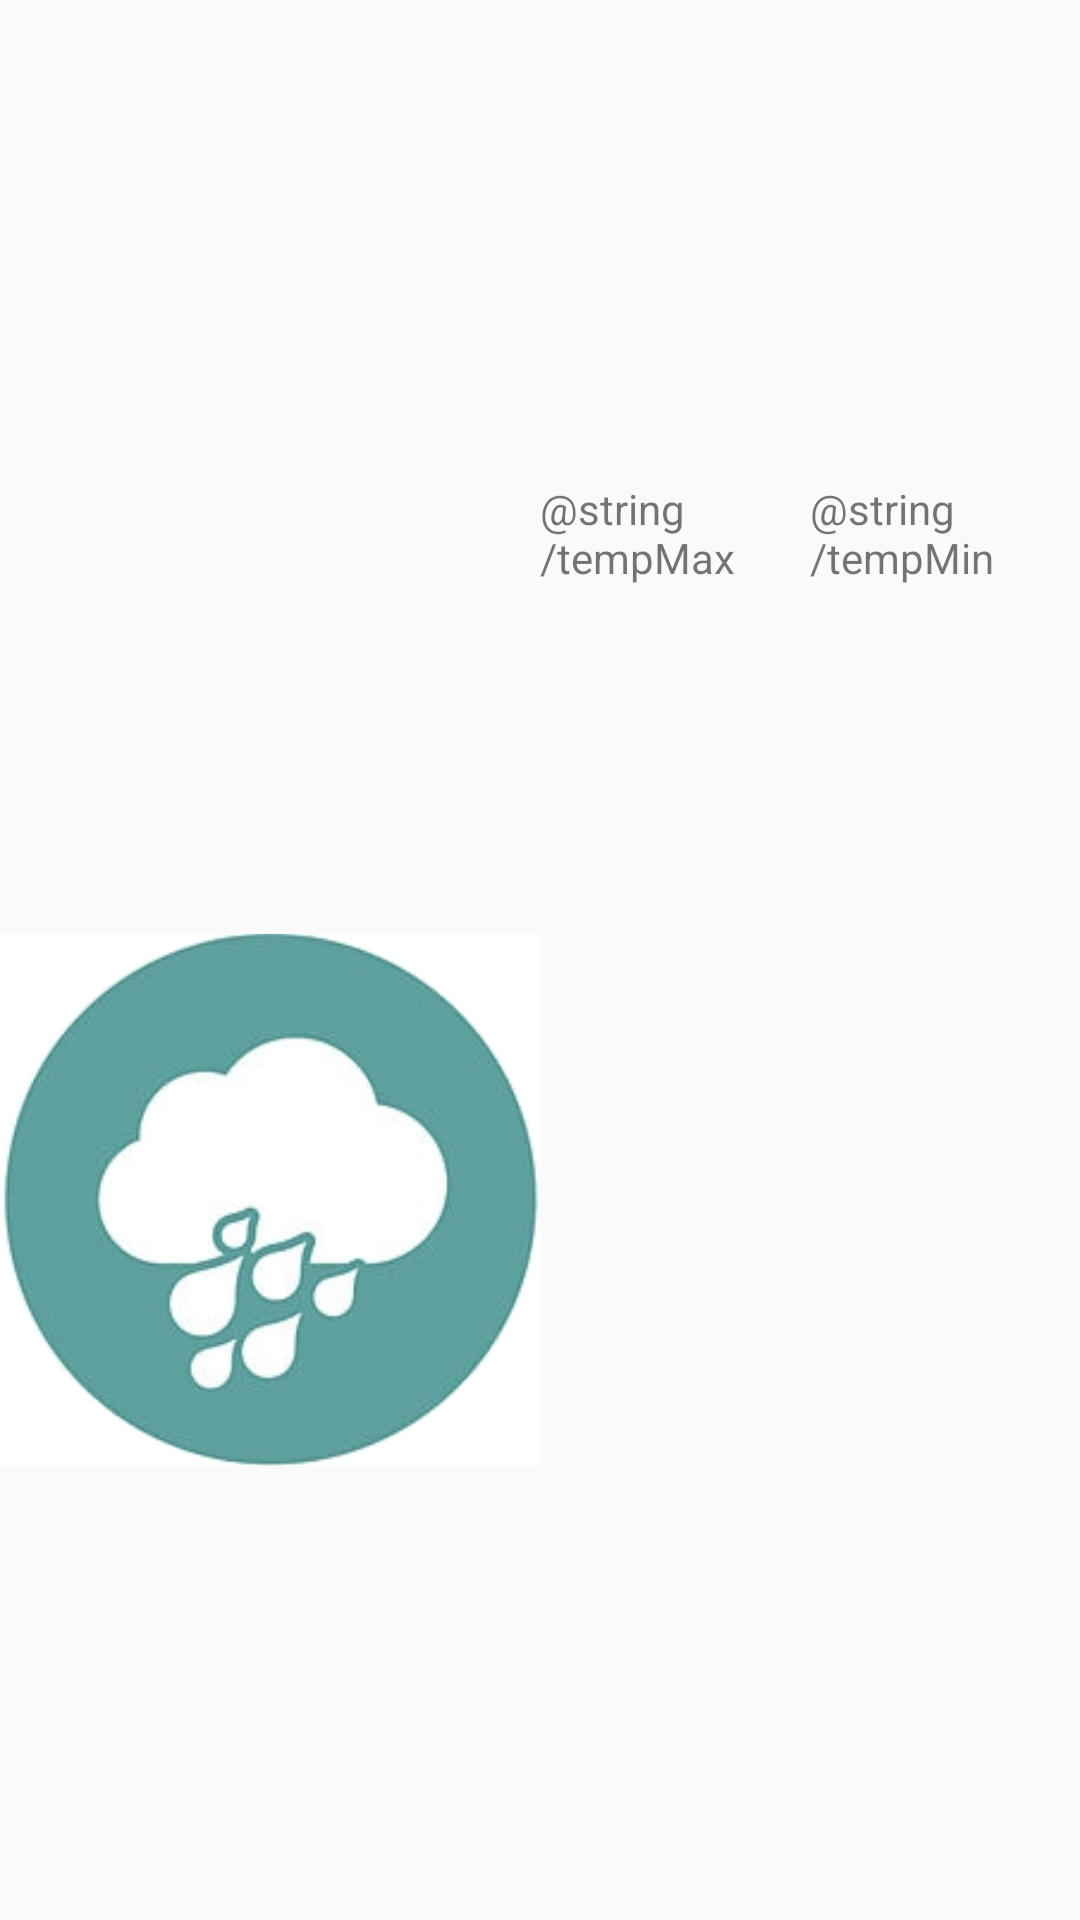

Produce the Android XML layout that renders to this screen, including the resource entries it uses.
<!-- AndroidManifest.xml: application theme AppTheme -->
<!-- res/layout/fragment_next_day_weather.xml -->
<?xml version="1.0" encoding="utf-8"?>
<RelativeLayout xmlns:android="http://schemas.android.com/apk/res/android"
    xmlns:tools="http://schemas.android.com/tools"
    android:layout_width="match_parent"
    android:layout_height="match_parent"
    tools:context=".fragments.DayWeather">

    

    <LinearLayout
        android:layout_width="match_parent"
        android:layout_height="match_parent"
        android:orientation="vertical">

        <LinearLayout
            android:layout_width="match_parent"
            android:layout_height="0dp"
            android:layout_weight="2"
            android:orientation="horizontal">

            <TextView
                android:id="@+id/dayName"
                android:layout_width="0dp"
                android:layout_height="match_parent"
                android:layout_weight="1"
                android:gravity="center"
                android:textStyle="bold" />

            <TextView
                android:id="@+id/dayWeatherValue"
                android:layout_width="0dp"
                android:layout_height="match_parent"
                android:layout_weight="1"
                android:textStyle="bold" />
        </LinearLayout>

        <LinearLayout
            android:id="@+id/actualWeather"
            android:layout_width="match_parent"
            android:layout_height="0dp"
            android:layout_weight="6"
            android:orientation="horizontal">

            <ImageView
                android:id="@+id/weatherIcon"
                android:layout_width="0dp"
                android:layout_height="match_parent"
                android:layout_weight="1"
                android:src="@drawable/icon_2" />

            <LinearLayout
                android:layout_width="0dp"
                android:layout_height="match_parent"
                android:layout_weight="1"
                android:orientation="vertical">

                <LinearLayout
                    android:layout_width="match_parent"
                    android:layout_height="0dp"
                    android:layout_weight="2"
                    android:orientation="horizontal">

                    <TextView
                        android:id="@+id/maxTemp"
                        android:layout_width="0dp"
                        android:layout_height="match_parent"
                        android:layout_weight="1"
                        android:text="@string/tempMax" />

                    <TextView
                        android:id="@+id/minTemp"
                        android:layout_width="0dp"
                        android:layout_height="match_parent"
                        android:layout_weight="1"
                        android:text="@string/tempMin" />
                </LinearLayout>

                <LinearLayout
                    android:layout_width="match_parent"
                    android:layout_height="0dp"
                    android:layout_weight="2"
                    android:orientation="horizontal">

                    <TextView
                        android:id="@+id/maxTempValue"
                        android:layout_width="0dp"
                        android:layout_height="match_parent"
                        android:layout_weight="1" />

                    <TextView
                        android:id="@+id/minTempValue"
                        android:layout_width="0dp"
                        android:layout_height="match_parent"
                        android:layout_weight="1" />
                </LinearLayout>

            </LinearLayout>

        </LinearLayout>
    </LinearLayout>

</RelativeLayout>
<!-- resources referenced by this layout -->
<resources>
  <!-- drawable icon_2: jpg bitmap (drawable, 24765 bytes) -->
  <style name="AppTheme" parent="Theme.AppCompat.Light.NoActionBar">
          
          <item name="colorPrimary">@color/colorPrimary</item>
          <item name="colorPrimaryDark">@color/colorPrimaryDark</item>
          <item name="colorAccent">@color/colorAccent</item>
      </style>
  <!-- not gathered from this repository: default colours our renderer supplied (Android Studio template values) -->
  <color name="colorPrimary">#FF6200EE</color>
  <color name="colorPrimaryDark">#FF3700B3</color>
  <color name="colorAccent">#FF03DAC5</color>
</resources>
